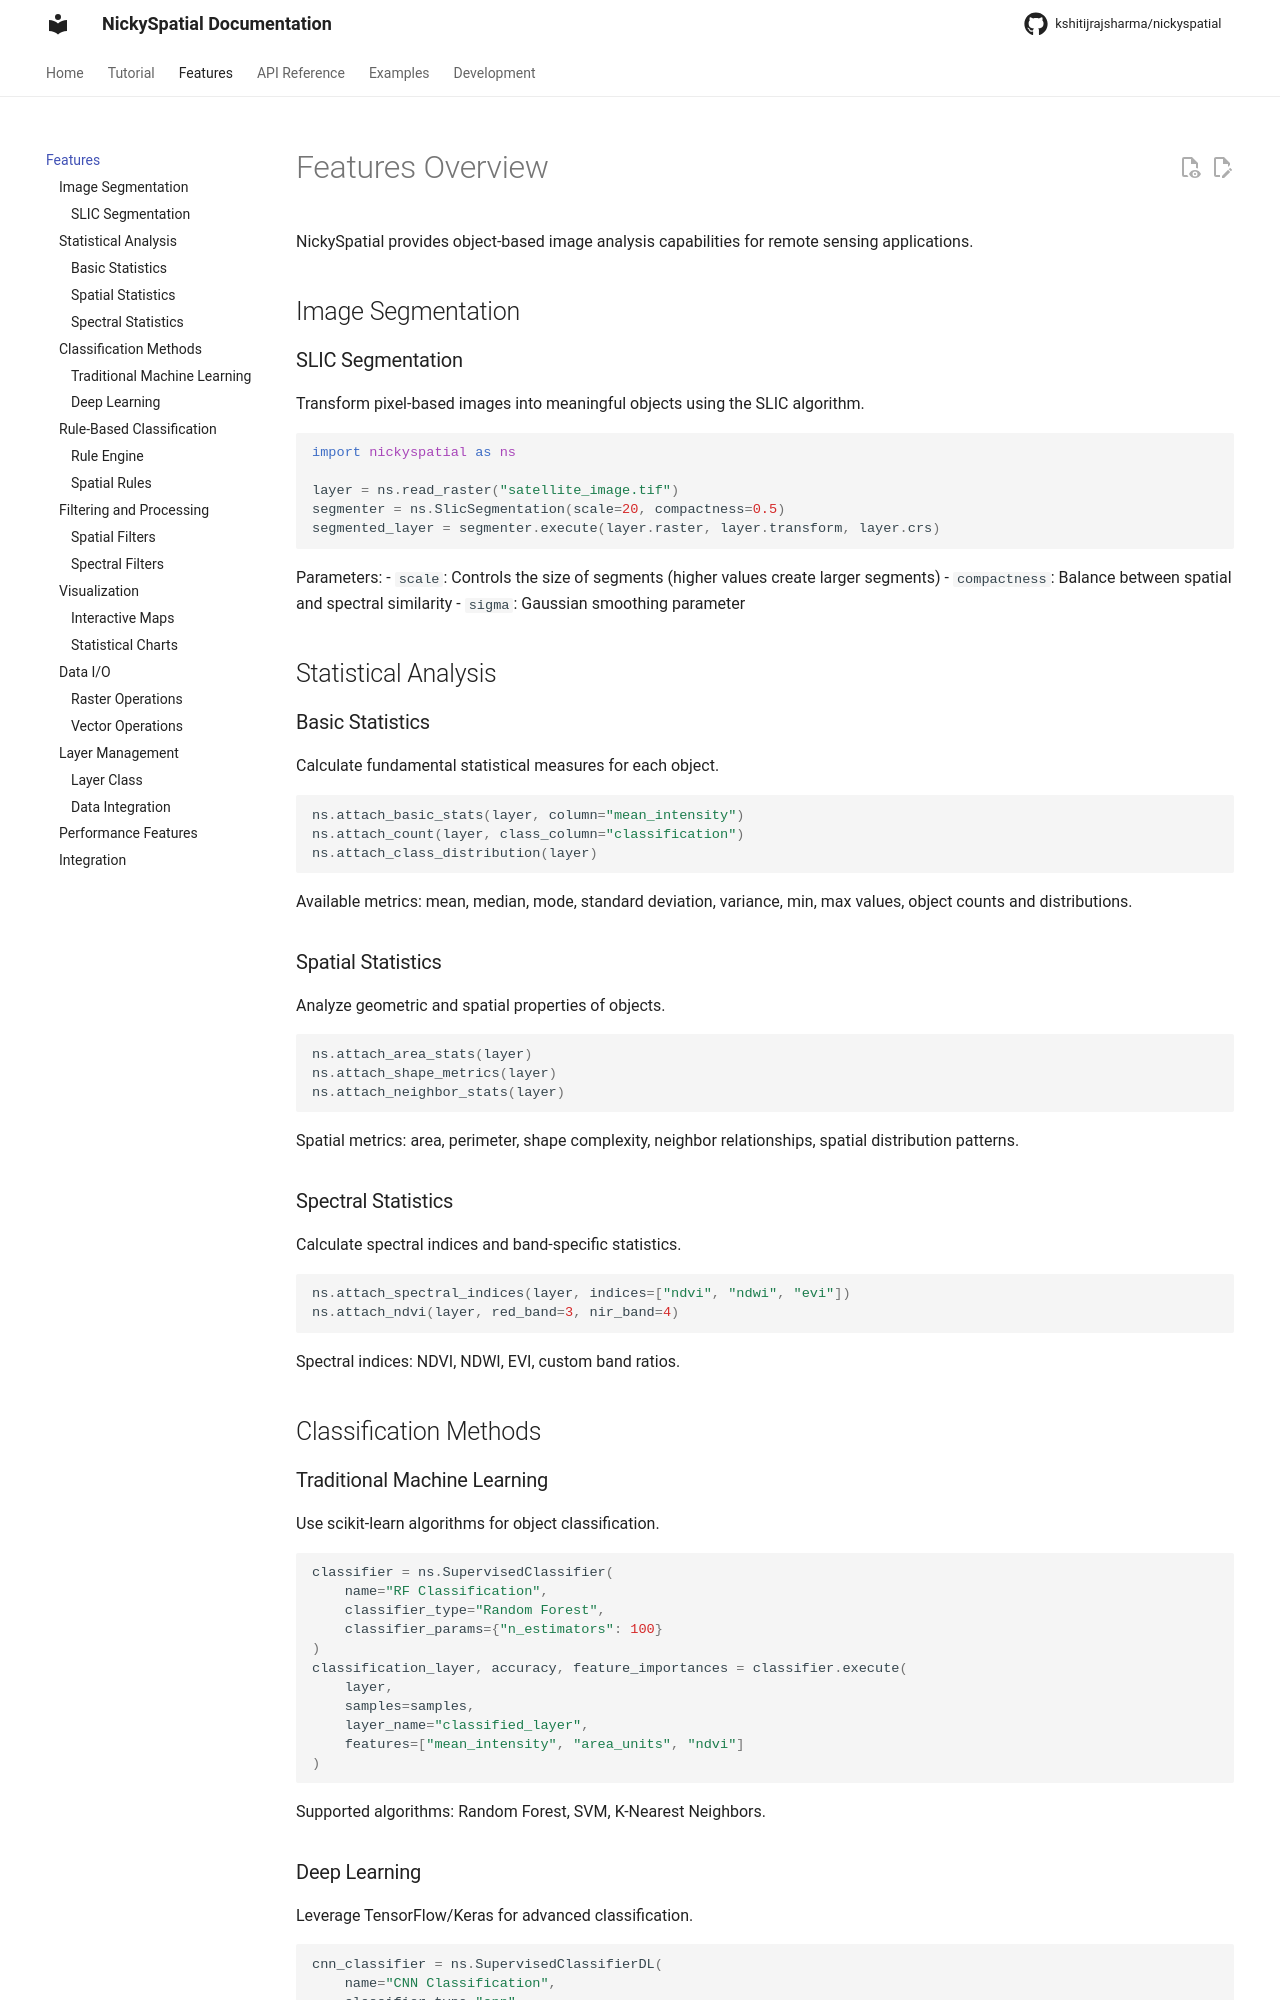

repository: kshitijrajsharma/nickyspatial · page: features/index.html · generator: mkdocs

# Features Overview

NickySpatial provides object-based image analysis capabilities for remote sensing applications.

## Image Segmentation

### SLIC Segmentation
Transform pixel-based images into meaningful objects using the SLIC algorithm.

```python
import nickyspatial as ns

layer = ns.read_raster("satellite_image.tif")
segmenter = ns.SlicSegmentation(scale=20, compactness=0.5)
segmented_layer = segmenter.execute(layer.raster, layer.transform, layer.crs)
```

Parameters:
- `scale`: Controls the size of segments (higher values create larger segments)
- `compactness`: Balance between spatial and spectral similarity
- `sigma`: Gaussian smoothing parameter

## Statistical Analysis

### Basic Statistics
Calculate fundamental statistical measures for each object.

```python
ns.attach_basic_stats(layer, column="mean_intensity")
ns.attach_count(layer, class_column="classification")
ns.attach_class_distribution(layer)
```

Available metrics: mean, median, mode, standard deviation, variance, min, max values, object counts and distributions.

### Spatial Statistics
Analyze geometric and spatial properties of objects.

```python
ns.attach_area_stats(layer)
ns.attach_shape_metrics(layer)
ns.attach_neighbor_stats(layer)
```

Spatial metrics: area, perimeter, shape complexity, neighbor relationships, spatial distribution patterns.

### Spectral Statistics
Calculate spectral indices and band-specific statistics.

```python
ns.attach_spectral_indices(layer, indices=["ndvi", "ndwi", "evi"])
ns.attach_ndvi(layer, red_band=3, nir_band=4)
```

Spectral indices: NDVI, NDWI, EVI, custom band ratios.

## Classification Methods

### Traditional Machine Learning
Use scikit-learn algorithms for object classification.

```python
classifier = ns.SupervisedClassifier(
    name="RF Classification",
    classifier_type="Random Forest",
    classifier_params={"n_estimators": 100}
)
classification_layer, accuracy, feature_importances = classifier.execute(
    layer,
    samples=samples,
    layer_name="classified_layer",
    features=["mean_intensity", "area_units", "ndvi"]
)
```

Supported algorithms: Random Forest, SVM, K-Nearest Neighbors.
